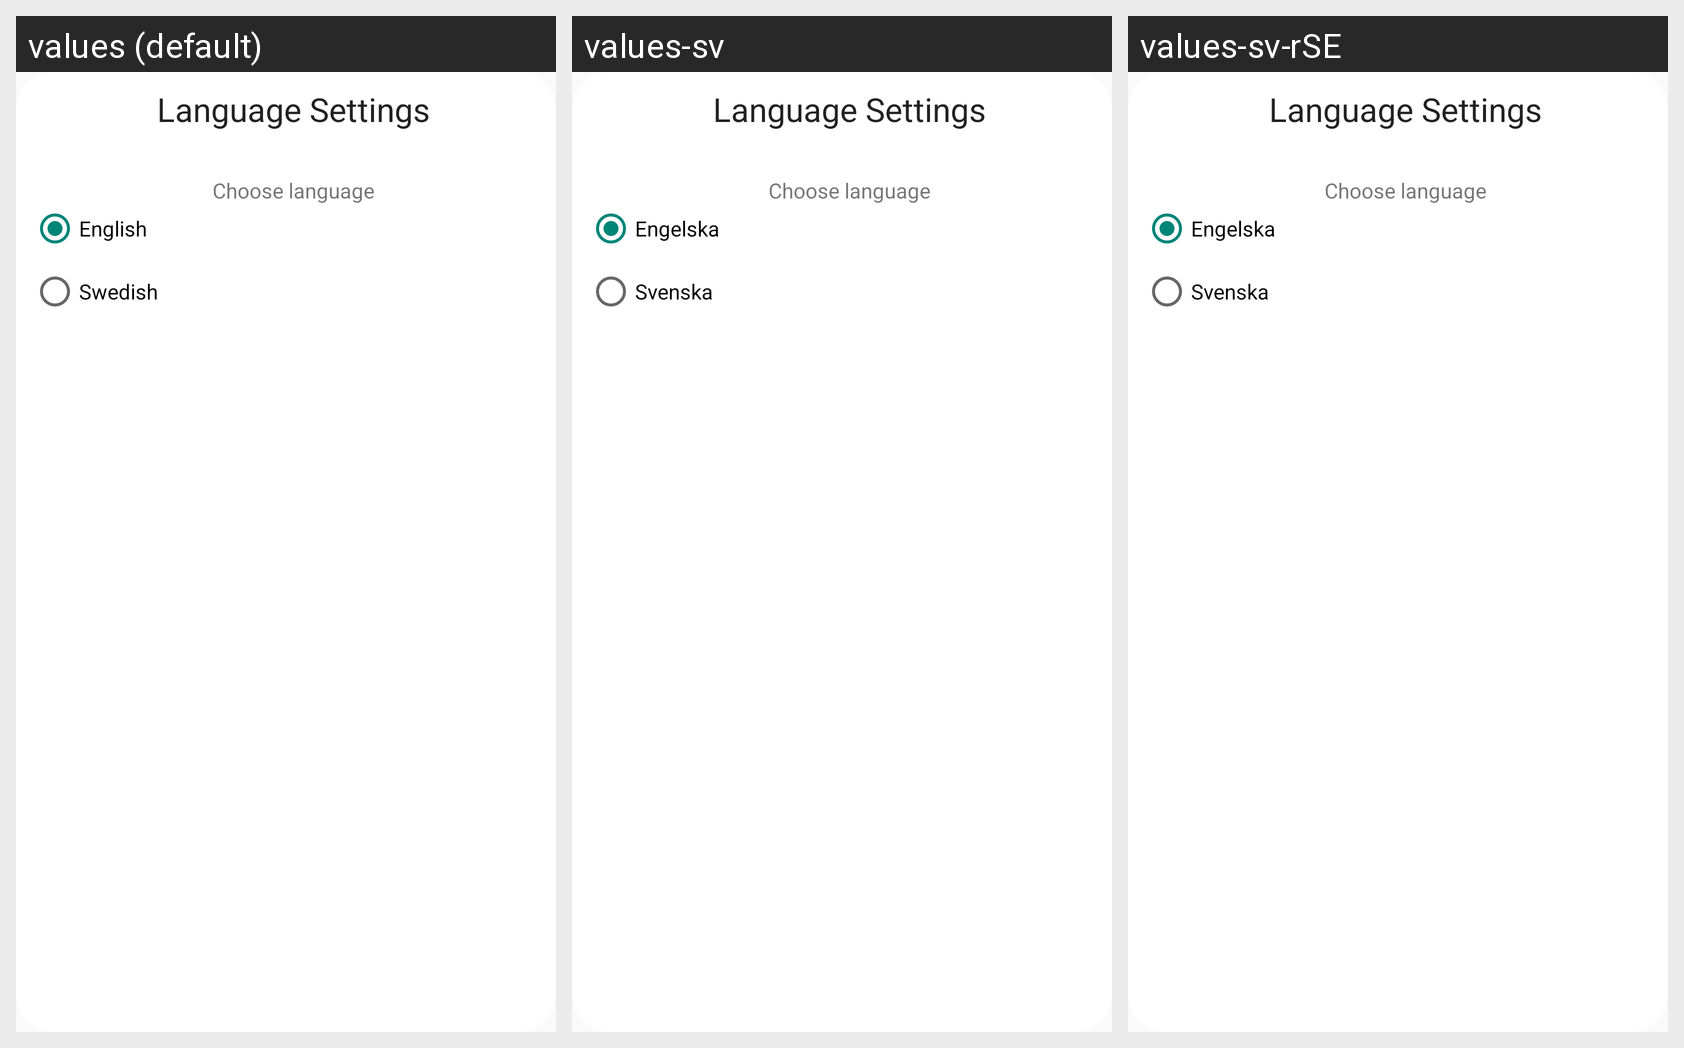

Here is an Android app screen in its default locale and in the app's own translations. Write out the translated-string differences for the strings that appear on this screen.
Android screen res/layout/language_dialog.xml rendered under 3 locales, left to right: values (default), values-sv, values-sv-rSE. Device: Nexus 5 (rendered at 1080×1920; each locale shown at half size, 540×960, under a caption strip naming it); theme AppTheme.
Strings drawn on this screen, with the default value and each locale's value (text and hints the layout hard-codes, and strings that could not be matched under every locale, appear in the picture but are not listed):

english_lang
  values: English
  values-sv: Engelska
  values-sv-rSE: Engelska

swedish_lang
  values: Swedish
  values-sv: Svenska
  values-sv-rSE: Svenska
